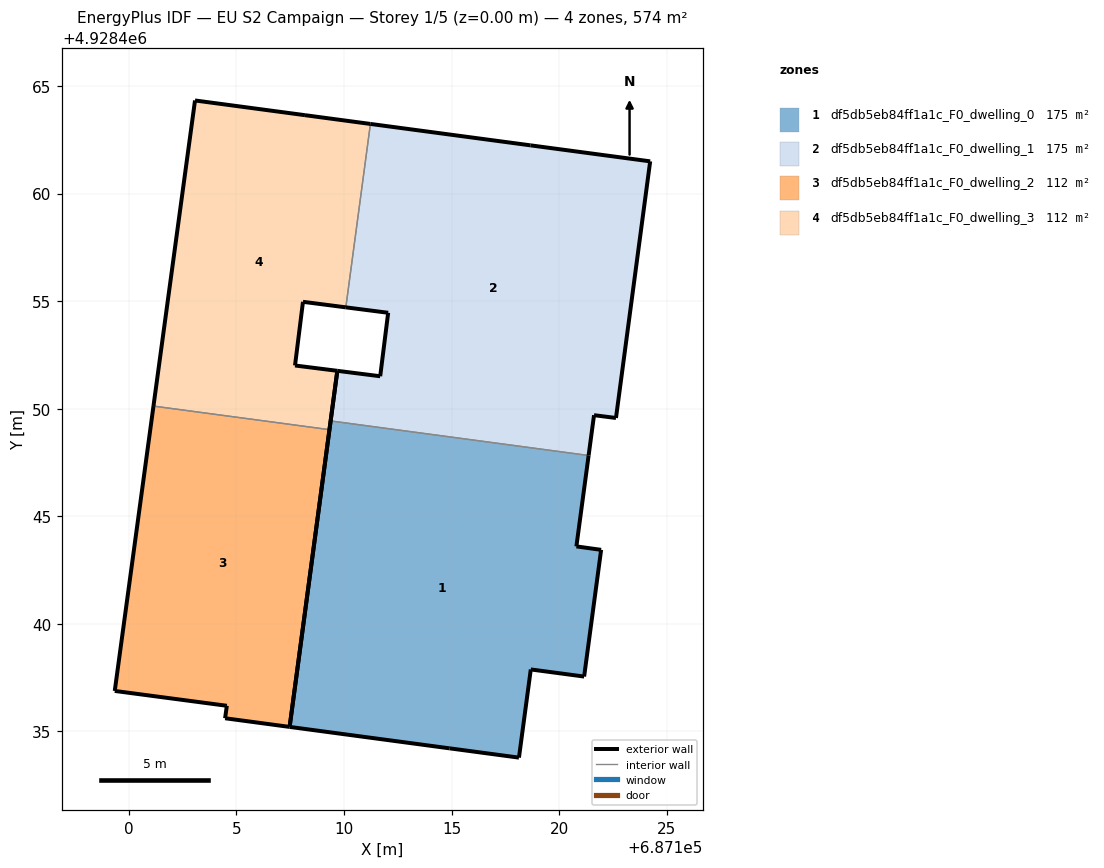
=== STOREY PLAN SPEC (per zone: floor XY polygon, exterior-wall plan segments, windows/doors) ===
zone 1: df5db5eb84ff1a1c_F0_dwelling_0  (175.0 m²)
  floor: (687118.13, 4928433.78) (687118.68, 4928437.88) (687121.16, 4928437.55) (687121.95, 4928443.44) (687120.80, 4928443.60) (687121.37, 4928447.83) (687109.38, 4928449.43) (687107.47, 4928435.21) (687114.91, 4928434.21)
  exterior wall: (687121.95, 4928443.44) – (687121.16, 4928437.55)  [5.9 m]
  exterior wall: (687121.16, 4928437.55) – (687118.68, 4928437.88)  [2.5 m]
  exterior wall: (687118.68, 4928437.88) – (687118.13, 4928433.78)  [4.1 m]
  exterior wall: (687118.13, 4928433.78) – (687114.91, 4928434.21)  [3.2 m]
  exterior wall: (687114.91, 4928434.21) – (687107.47, 4928435.21)  [7.5 m]
  exterior wall: (687107.47, 4928435.21) – (687109.38, 4928449.43)  [14.4 m]
  exterior wall: (687121.37, 4928447.83) – (687120.80, 4928443.60)  [4.3 m]
  exterior wall: (687120.80, 4928443.60) – (687121.95, 4928443.44)  [1.2 m]
  interior walls: 1
zone 2: df5db5eb84ff1a1c_F0_dwelling_1  (175.0 m²)
  floor: (687122.64, 4928449.57) (687124.23, 4928461.50) (687118.67, 4928462.24) (687111.23, 4928463.24) (687110.08, 4928454.71) (687112.05, 4928454.46) (687111.68, 4928451.51) (687109.69, 4928451.76) (687109.38, 4928449.43) (687121.37, 4928447.83) (687121.62, 4928449.70)
  exterior wall: (687109.38, 4928449.43) – (687109.69, 4928451.76)  [2.3 m]
  exterior wall: (687109.69, 4928451.76) – (687111.68, 4928451.51)  [2.0 m]
  exterior wall: (687111.68, 4928451.51) – (687112.05, 4928454.46)  [3.0 m]
  exterior wall: (687112.05, 4928454.46) – (687110.08, 4928454.71)  [2.0 m]
  exterior wall: (687111.23, 4928463.24) – (687118.67, 4928462.24)  [7.5 m]
  exterior wall: (687118.67, 4928462.24) – (687124.23, 4928461.50)  [5.6 m]
  exterior wall: (687124.23, 4928461.50) – (687122.64, 4928449.57)  [12.0 m]
  exterior wall: (687122.64, 4928449.57) – (687121.62, 4928449.70)  [1.0 m]
  exterior wall: (687121.62, 4928449.70) – (687121.37, 4928447.83)  [1.9 m]
  interior walls: 2
zone 3: df5db5eb84ff1a1c_F0_dwelling_2  (112.2 m²)
  floor: (687107.47, 4928435.21) (687109.32, 4928449.03) (687101.14, 4928450.12) (687099.34, 4928436.88) (687104.51, 4928436.20) (687104.55, 4928436.19) (687104.47, 4928435.61)
  exterior wall: (687104.47, 4928435.61) – (687104.55, 4928436.19)  [0.6 m]
  exterior wall: (687104.55, 4928436.19) – (687104.51, 4928436.20)  [0.0 m]
  exterior wall: (687104.51, 4928436.20) – (687099.34, 4928436.88)  [5.2 m]
  exterior wall: (687099.34, 4928436.88) – (687101.14, 4928450.12)  [13.4 m]
  exterior wall: (687109.32, 4928449.03) – (687107.47, 4928435.21)  [13.9 m]
  exterior wall: (687107.47, 4928435.21) – (687104.47, 4928435.61)  [3.0 m]
  interior walls: 1
zone 4: df5db5eb84ff1a1c_F0_dwelling_3  (112.2 m²)
  floor: (687109.32, 4928449.03) (687109.69, 4928451.76) (687107.72, 4928452.01) (687108.09, 4928454.97) (687110.08, 4928454.71) (687111.23, 4928463.24) (687108.18, 4928463.65) (687103.07, 4928464.33) (687101.14, 4928450.12)
  exterior wall: (687110.08, 4928454.71) – (687108.09, 4928454.97)  [2.0 m]
  exterior wall: (687108.09, 4928454.97) – (687107.72, 4928452.01)  [3.0 m]
  exterior wall: (687107.72, 4928452.01) – (687109.69, 4928451.76)  [2.0 m]
  exterior wall: (687109.69, 4928451.76) – (687109.32, 4928449.03)  [2.8 m]
  exterior wall: (687101.14, 4928450.12) – (687103.07, 4928464.33)  [14.3 m]
  exterior wall: (687103.07, 4928464.33) – (687108.18, 4928463.65)  [5.2 m]
  exterior wall: (687108.18, 4928463.65) – (687111.23, 4928463.24)  [3.1 m]
  interior walls: 2

=== DERIVED (storey summary) ===
Building: EU S2 Campaign
Storey: 1 of 5  (floor level z = 0.00 m)
Storey gross floor area: 574.3 m²
Zones on this storey: 4
  - df5db5eb84ff1a1c_F0_dwelling_0: floor 175.0 m²; exterior wall 43.1 m (129.3 m²); WWR 0.0%
  - df5db5eb84ff1a1c_F0_dwelling_1: floor 175.0 m²; exterior wall 37.4 m (112.2 m²); WWR 0.0%
  - df5db5eb84ff1a1c_F0_dwelling_2: floor 112.2 m²; exterior wall 36.2 m (108.5 m²); WWR 0.0%
  - df5db5eb84ff1a1c_F0_dwelling_3: floor 112.2 m²; exterior wall 32.3 m (96.9 m²); WWR 0.0%
Zone adjacency (shared interzone walls):
  - df5db5eb84ff1a1c_F0_dwelling_0 ↔ df5db5eb84ff1a1c_F0_dwelling_1
  - df5db5eb84ff1a1c_F0_dwelling_1 ↔ df5db5eb84ff1a1c_F0_dwelling_3
  - df5db5eb84ff1a1c_F0_dwelling_2 ↔ df5db5eb84ff1a1c_F0_dwelling_3